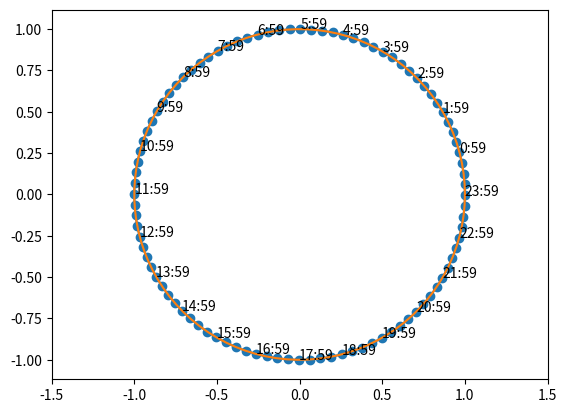

Write Python code to recreate this figure.
from __future__ import division, print_function

import numpy as np
import matplotlib.pyplot as plt

an = np.linspace(0, 2 * np.pi, 100)

x_val = np.empty(1440)
y_val = np.empty(1440)
et = np.empty(1440)

plt.plot(np.cos(an), np.sin(an))
for i in range(14, 1440, 15):
    x_val[i] = np.cos(i * (2. * np.pi / 1440))
    y_val[i] = np.sin(i * (2. * np.pi / 1440))
    et[i] = i

for i, mins in enumerate(et):
    if i % 60 == 59:
        plt.annotate(str(int(mins // 60)) + ':' + str(int(mins % 60)), (x_val[i], y_val[i]))

# plt.subplot(111)
plt.plot(np.cos(an), np.sin(an))
plt.axis('equal')
plt.axis([-1.5, 1.5, -1.5, 1.5])
plt.scatter(x_val[14::15], y_val[14::15])

plt.savefig('reprezentacja_czasu.png')

plt.show()
